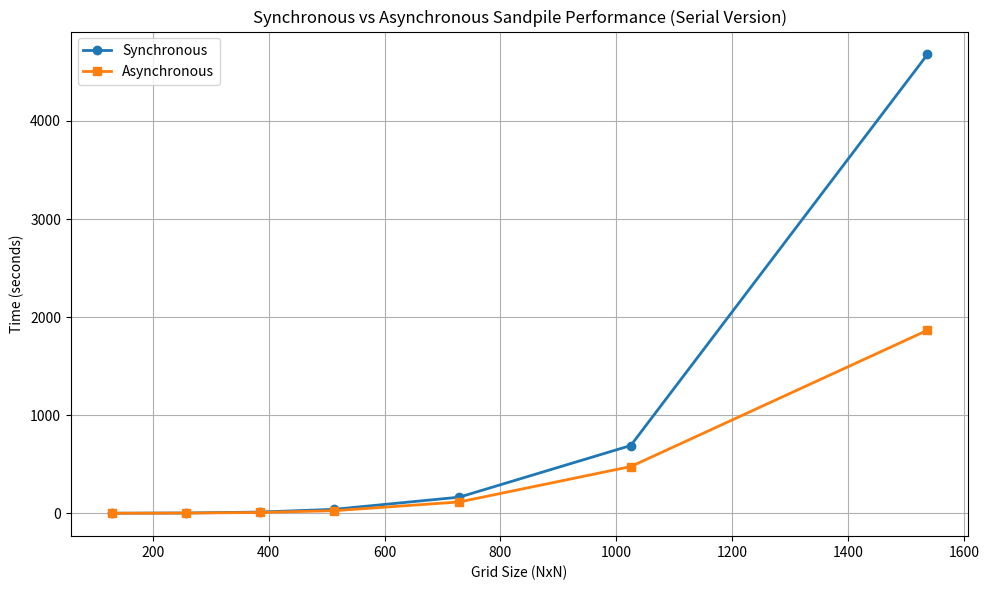

Source code (Python):
import csv
import matplotlib.pyplot as plt

# Data
grid_sizes = [129, 257, 385, 513, 729, 1025, 1537]
sync_times = [0.137159, 2.520113, 11.866734, 39.914363, 163.869716, 690.590143, 4677.481956]
async_times = [0.098729, 1.590930, 7.843416, 25.853520, 114.962984, 475.958853, 1865.537191]

# Save to CSV
with open("sandpile_serial_performance.csv", "w", newline="") as csvfile:
    writer = csv.writer(csvfile)
    writer.writerow(["Grid Size", "Synchronous Time (s)", "Asynchronous Time (s)"])
    for i in range(len(grid_sizes)):
        writer.writerow([grid_sizes[i], sync_times[i], async_times[i]])

# Plotting
plt.figure(figsize=(10, 6))
plt.plot(grid_sizes, sync_times, marker='o', label="Synchronous", linewidth=2)
plt.plot(grid_sizes, async_times, marker='s', label="Asynchronous", linewidth=2)
plt.title("Synchronous vs Asynchronous Sandpile Performance (Serial Version)")
plt.xlabel("Grid Size (NxN)")
plt.ylabel("Time (seconds)")
plt.legend()
plt.grid(True)
plt.tight_layout()
plt.savefig("sandpile_serial_performance_plot.png")
plt.show()
